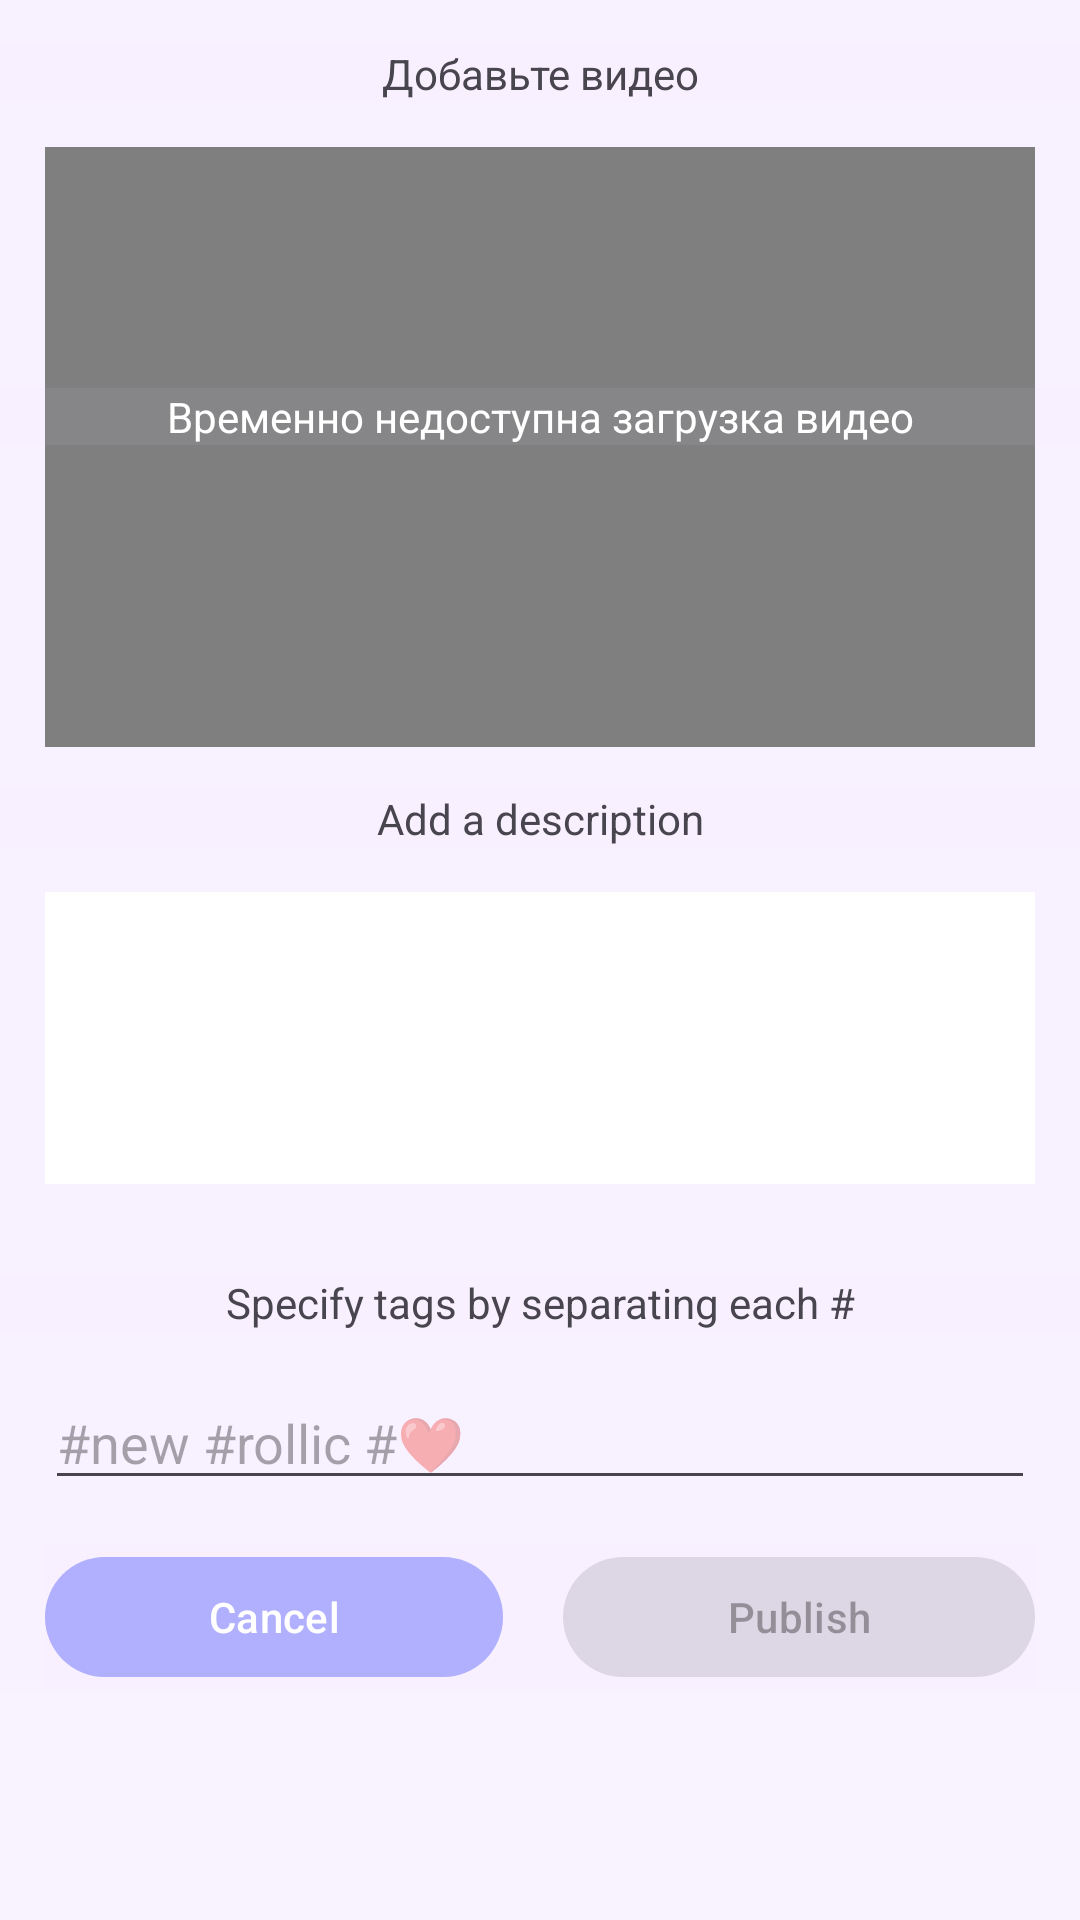

This screen was rendered from an Android layout file. Write that file and the resources it references.
<!-- AndroidManifest.xml: application theme Theme.Rollic -->
<!-- res/layout/fragment_video_add.xml -->
<?xml version="1.0" encoding="utf-8"?>
<FrameLayout xmlns:android="http://schemas.android.com/apk/res/android"
    xmlns:app="http://schemas.android.com/apk/res-auto"
    xmlns:tools="http://schemas.android.com/tools"
    android:layout_width="match_parent"
    android:layout_height="match_parent"
    tools:context=".fragments.VideoAddFragment">

    <ScrollView
        android:layout_width="match_parent"
        android:layout_height="match_parent">

        <LinearLayout
            android:layout_width="match_parent"
            android:layout_height="wrap_content"
            android:orientation="vertical">

            <TextView
                android:id="@+id/textView3"
                android:layout_width="match_parent"
                android:layout_height="wrap_content"
                android:layout_marginTop="15dp"
                android:text="Добавьте видео"
                android:textAlignment="center" />

            <VideoView
                android:id="@+id/vvVideoAdd"
                android:layout_width="match_parent"
                android:layout_height="200dp"
                android:layout_marginHorizontal="15dp"
                android:layout_marginTop="15dp" />

            <ImageButton
                android:id="@+id/ibUploadVideoAdd"
                android:layout_width="match_parent"
                android:layout_height="wrap_content"
                android:layout_marginTop="-125dp"
                android:layout_marginBottom="80dp"
                android:background="@color/transparent"
                android:src="@drawable/fi_rr_plus"
                android:visibility="gone"
                app:backgroundTint="@color/white" />

            <TextView
                android:id="@+id/textView38"
                android:layout_width="match_parent"
                android:layout_height="wrap_content"
                android:layout_marginTop="-120dp"
                android:layout_marginBottom="100dp"
                android:text="Временно недоступна загрузка видео"
                android:textAlignment="center"
                android:textColor="@color/white" />

            <TextView
                android:id="@+id/textView5"
                android:layout_width="match_parent"
                android:layout_height="wrap_content"
                android:layout_marginTop="15dp"
                android:text="@string/add_description_str"
                android:textAlignment="center" />

            <EditText
                android:id="@+id/etDescriptionVideoAdd"
                android:layout_width="match_parent"
                android:layout_height="wrap_content"
                android:layout_margin="15dp"
                android:background="@color/white"
                android:ems="10"
                android:gravity="start|top"
                android:importantForAutofill="no"
                android:inputType="textMultiLine"
                android:lines="4"
                android:maxLength="100"
                android:padding="5dp" />

            <TextView
                android:id="@+id/textView6"
                android:layout_width="match_parent"
                android:layout_height="wrap_content"
                android:layout_marginTop="15dp"
                android:text="@string/add_tags_str"
                android:textAlignment="center" />

            <EditText
                android:id="@+id/etTagsVideoAdd"
                android:layout_width="match_parent"
                android:layout_height="wrap_content"
                android:layout_margin="15dp"
                android:ems="10"
                android:hint="@string/tags_example_text"
                android:importantForAutofill="no"
                android:inputType="text"
                android:maxLength="100" />

            <LinearLayout
                android:layout_width="match_parent"
                android:layout_height="wrap_content"
                android:layout_marginHorizontal="15dp"
                android:orientation="horizontal">

                <com.google.android.material.button.MaterialButton
                    android:id="@+id/bCancelVideoAdd"
                    android:layout_width="wrap_content"
                    android:layout_height="wrap_content"
                    android:layout_marginEnd="10dp"
                    android:layout_weight="1"
                    android:backgroundTint="@color/blue50"
                    android:text="@string/cancel_str" />

                <com.google.android.material.button.MaterialButton
                    android:id="@+id/bPublishVideoAdd"
                    android:layout_width="wrap_content"
                    android:layout_height="wrap_content"
                    android:layout_marginStart="10dp"
                    android:layout_weight="1"
                    android:enabled="false"
                    android:text="@string/publish_str" />
            </LinearLayout>
        </LinearLayout>
    </ScrollView>

    <ProgressBar
        android:id="@+id/pbVideoAdd"
        style="?android:attr/progressBarStyle"
        android:layout_width="wrap_content"
        android:layout_height="wrap_content"
        android:layout_gravity="center"
        android:visibility="gone"
        tools:visibility="visible" />

</FrameLayout>
<!-- resources referenced by this layout -->
<resources>
  <color name="blue50">#507178fd</color>
  <color name="transparent">#00FFFFFF</color>
  <color name="white">#FFFFFFFF</color>
  <!-- drawable fi_rr_plus (drawable) -->
  <vector xmlns:android="http://schemas.android.com/apk/res/android"
      android:width="44dp"
      android:height="44dp"
      android:viewportWidth="24"
      android:viewportHeight="24">
      <path
          android:fillColor="@color/pink"
          android:pathData="M17,11H13V7C13,6.735 12.895,6.48 12.707,6.293C12.52,6.105 12.265,6 12,6C11.735,6 11.48,6.105 11.293,6.293C11.105,6.48 11,6.735 11,7V11H7C6.735,11 6.48,11.105 6.293,11.293C6.105,11.48 6,11.735 6,12C6,12.265 6.105,12.52 6.293,12.707C6.48,12.895 6.735,13 7,13H11V17C11,17.265 11.105,17.52 11.293,17.707C11.48,17.895 11.735,18 12,18C12.265,18 12.52,17.895 12.707,17.707C12.895,17.52 13,17.265 13,17V13H17C17.265,13 17.52,12.895 17.707,12.707C17.895,12.52 18,12.265 18,12C18,11.735 17.895,11.48 17.707,11.293C17.52,11.105 17.265,11 17,11Z" />
      <group>
          <clip-path android:pathData="M0,0h24v24h-24z" />
          <path
              android:fillColor="@color/pink"
              android:pathData="M12,0C9.627,0 7.307,0.704 5.333,2.022C3.36,3.341 1.822,5.215 0.913,7.408C0.005,9.601 -0.232,12.013 0.231,14.341C0.694,16.669 1.836,18.807 3.515,20.485C5.193,22.163 7.331,23.306 9.659,23.769C11.987,24.232 14.399,23.995 16.592,23.087C18.785,22.178 20.659,20.64 21.978,18.667C23.296,16.694 24,14.373 24,12C23.997,8.818 22.731,5.768 20.482,3.519C18.232,1.269 15.182,0.003 12,0V0ZM12,22C10.022,22 8.089,21.413 6.444,20.315C4.8,19.216 3.518,17.654 2.761,15.827C2.004,14 1.806,11.989 2.192,10.049C2.578,8.109 3.53,6.327 4.929,4.929C6.327,3.53 8.109,2.578 10.049,2.192C11.989,1.806 14,2.004 15.827,2.761C17.654,3.518 19.216,4.8 20.315,6.444C21.413,8.089 22,10.022 22,12C21.997,14.651 20.943,17.193 19.068,19.068C17.193,20.943 14.651,21.997 12,22Z" />
      </group>
  </vector>
  <string name="add_description_str">Add a description</string>
  <string name="add_tags_str">Specify tags by separating each #</string>
  <string name="cancel_str">Cancel</string>
  <string name="publish_str">Publish</string>
  <string name="tags_example_text">#new #rollic #❤</string>
  <style name="Theme.Rollic" parent="Base.Theme.Rollic" />
  <color name="pink">#fba6f5</color>
  <style name="Base.Theme.Rollic" parent="Theme.Material3.DayNight.NoActionBar">
          <item name="android:background">@color/ground</item>
      </style>
  <color name="ground">#10E6D9FF</color>
</resources>
